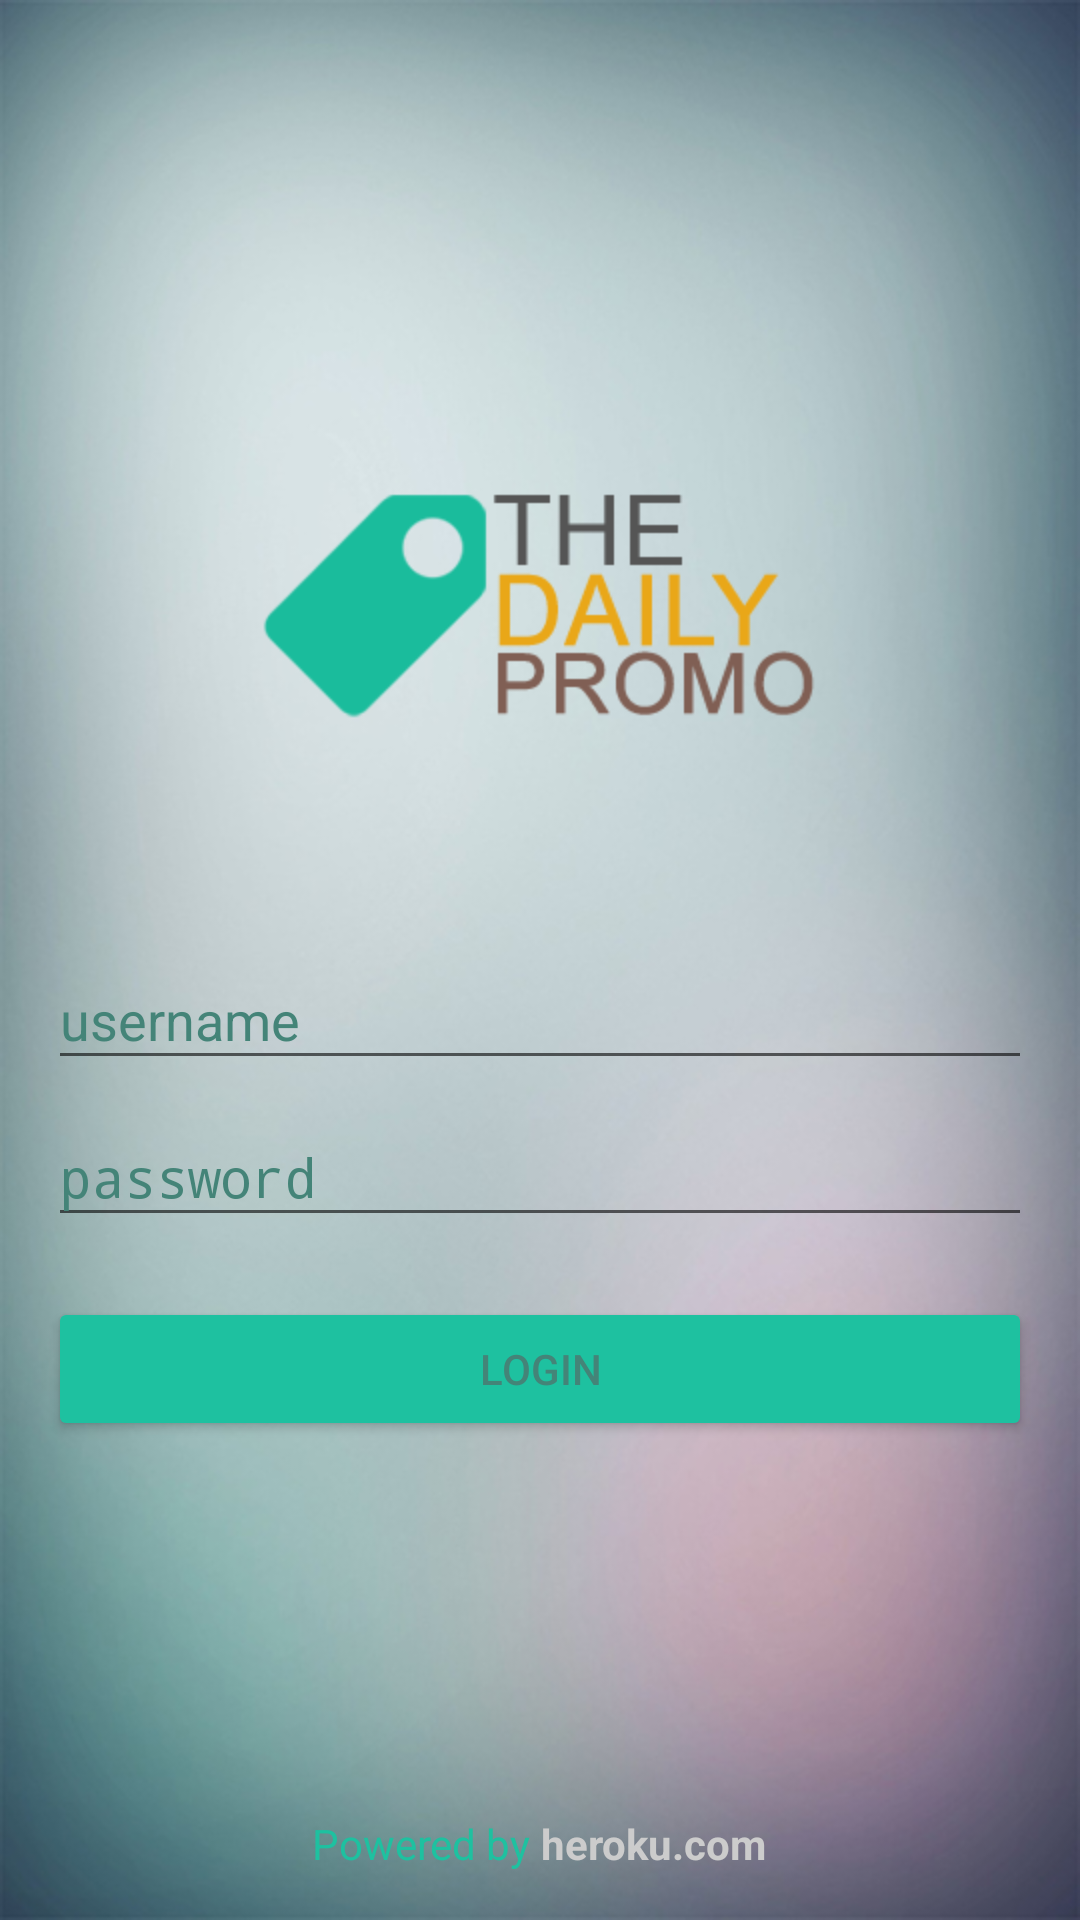

Produce the Android XML layout that renders to this screen, including the resource entries it uses.
<!-- AndroidManifest.xml: activity theme AppTheme.NoActionBar -->
<!-- res/layout/fragment_login.xml -->
<?xml version="1.0" encoding="utf-8"?>
<RelativeLayout xmlns:android="http://schemas.android.com/apk/res/android"
    xmlns:tools="http://schemas.android.com/tools"
    android:id="@+id/fragment_login"
    android:layout_width="match_parent"
    android:layout_height="match_parent"
    android:background="@drawable/bg_main"
    android:padding="16dp"
    tools:context=".activity.LoginActivity">
    <LinearLayout
        android:layout_width="match_parent"
        android:layout_height="wrap_content"
        android:gravity="center"
        android:layout_centerVertical="true"
        android:focusableInTouchMode="true"
        android:orientation="vertical">

        <ImageView
            android:layout_width="200dp"
            android:layout_height="wrap_content"
            android:adjustViewBounds="true"
            android:src="@drawable/v_logo"/>

        <View android:layout_width="match_parent" android:layout_height="64dp" />

        <android.support.design.widget.TextInputLayout
            android:id="@+id/input_layout_username"
            android:layout_width="match_parent"
            android:layout_height="wrap_content"
            android:textColorHint="@color/colorPrimaryDark2">
            <EditText
                android:id="@+id/username"
                android:layout_width="match_parent"
                android:layout_height="wrap_content"
                android:textColor="#333"
                android:singleLine="true"
                android:hint="username"
                android:imeOptions="actionNext"/>
        </android.support.design.widget.TextInputLayout>

        <android.support.design.widget.TextInputLayout
            android:id="@+id/input_layout_password"
            android:layout_width="match_parent"
            android:layout_height="wrap_content"
            android:textColorHint="@color/colorPrimaryDark2">
            <EditText
                android:id="@+id/password"
                android:layout_width="match_parent"
                android:layout_height="wrap_content"
                android:textColorHint="#123123"
                android:textColor="#333"
                android:hint="password"
                android:inputType="textPassword"
                android:imeOptions="actionGo"/>
        </android.support.design.widget.TextInputLayout>

        <Button
            android:id="@+id/btn_login"
            android:layout_width="match_parent"
            android:layout_height="wrap_content"
            android:layout_marginTop="20dip"
            android:text="Login"
            android:textColor="@color/colorPrimaryDark2" />

    </LinearLayout>

    <LinearLayout
        android:layout_width="match_parent"
        android:layout_height="wrap_content"
        android:layout_alignParentBottom="true"
        android:orientation="horizontal"
        android:gravity="center">
        <TextView
            android:layout_width="wrap_content"
            android:layout_height="wrap_content"
            android:textColor="@color/colorPrimary"
            android:text="Powered by "/>
        <TextView
            android:layout_width="wrap_content"
            android:layout_height="wrap_content"
            android:text="heroku.com"
            android:textColor="#ccc"
            android:textStyle="bold"/>
    </LinearLayout>

</RelativeLayout>
<!-- resources referenced by this layout -->
<resources>
  <color name="colorPrimary">#1ec1a0</color>
  <color name="colorPrimaryDark2">#448478</color>
  <!-- drawable bg_main: jpg bitmap (drawable, 104807 bytes) -->
  <!-- drawable v_logo: png bitmap (drawable, 23082 bytes) -->
  <style name="AppTheme.NoActionBar">
          <item name="windowActionBar">true</item>
          <item name="windowNoTitle">true</item>
          <item name="android:windowDrawsSystemBarBackgrounds">true</item>
          <item name="android:statusBarColor">@color/colorPrimaryDark</item>
          <item name="colorButtonNormal">@color/colorPrimary</item>
      </style>
  <color name="colorPrimaryDark">#159e82</color>
</resources>
